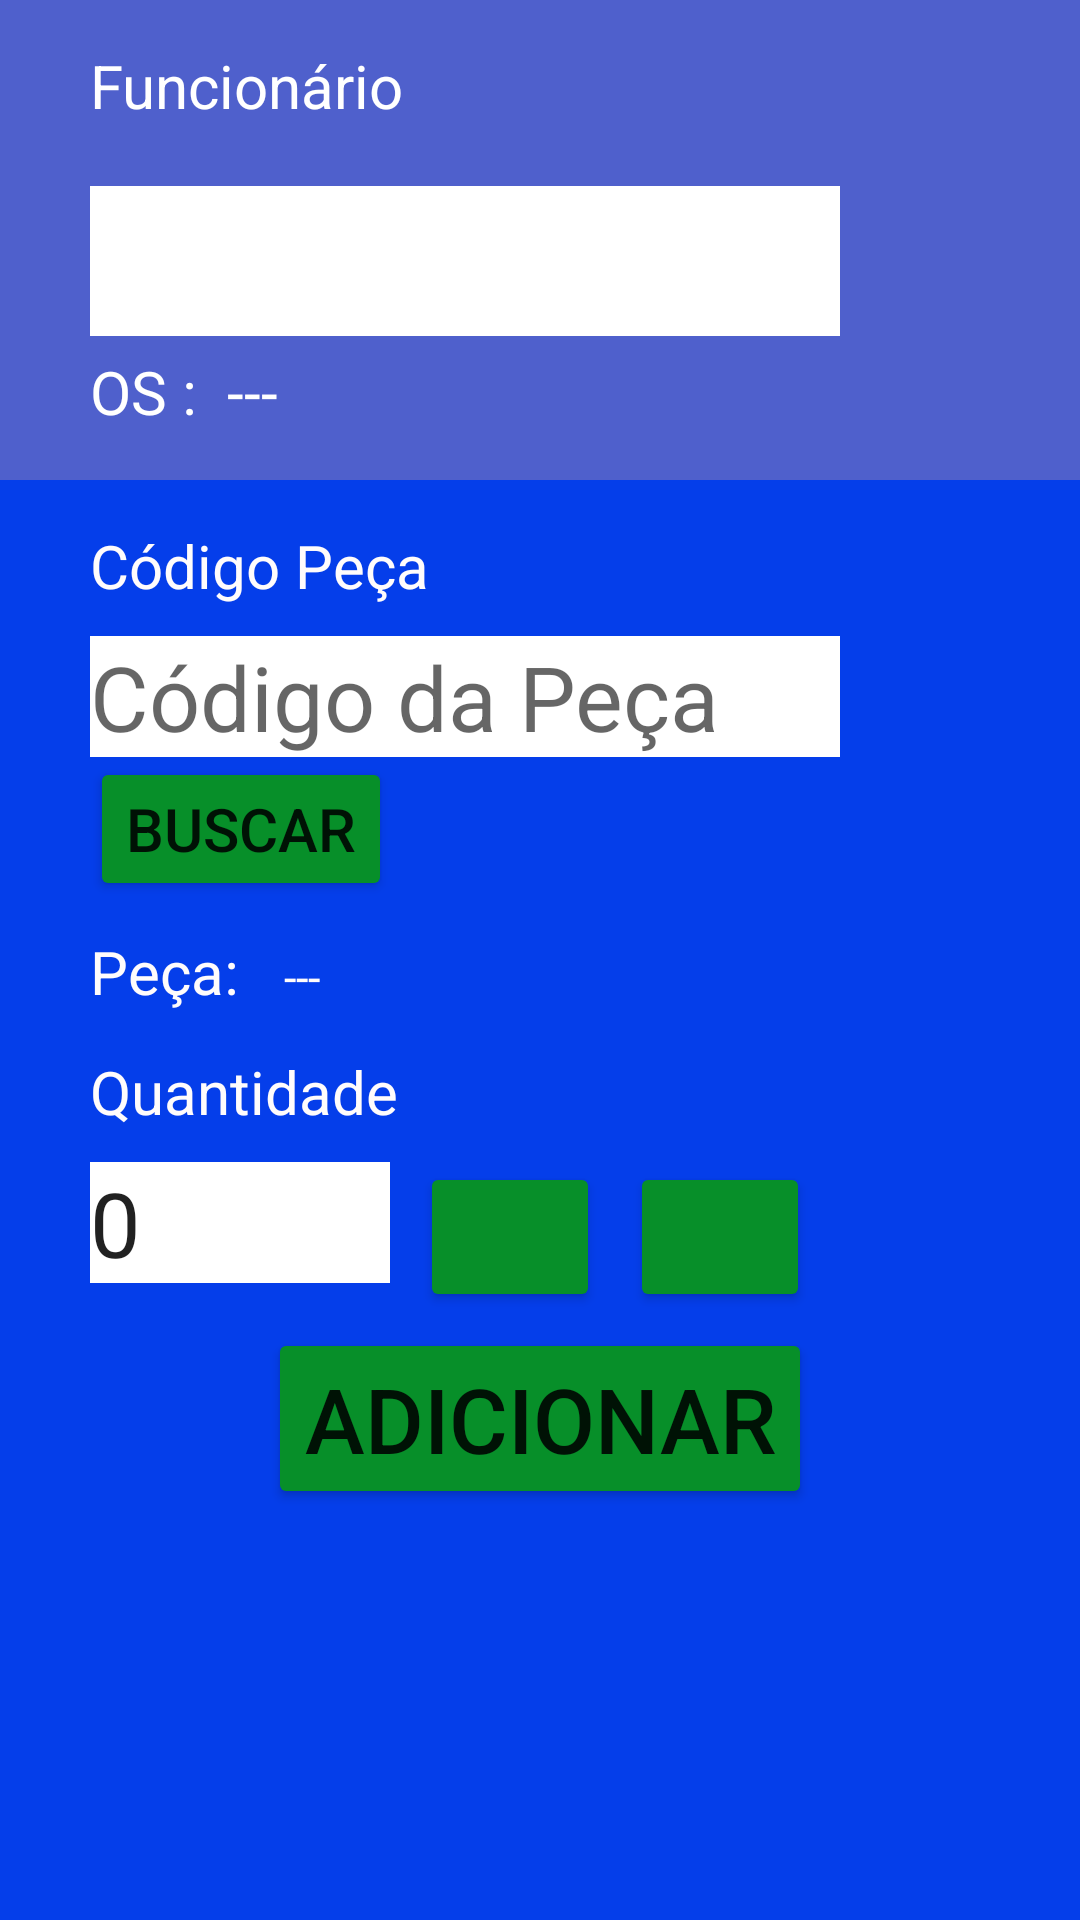

Android layout source for this screen:
<!-- AndroidManifest.xml: application theme Theme.TabaLogin -->
<!-- res/layout/fragment_os_busca_peca.xml -->
<?xml version="1.0" encoding="utf-8"?>
<androidx.constraintlayout.widget.ConstraintLayout xmlns:android="http://schemas.android.com/apk/res/android"
    xmlns:app="http://schemas.android.com/apk/res-auto"
    xmlns:tools="http://schemas.android.com/tools"
    android:layout_width="match_parent"
    android:layout_height="match_parent">

    <androidx.appcompat.widget.Toolbar
        android:id="@+id/toolbar4"
        android:layout_width="0dp"
        android:layout_height="600dp"
        android:background="@color/purple_500"
        android:minHeight="?attr/actionBarSize"
        android:theme="?attr/actionBarTheme"
        app:layout_constraintEnd_toEndOf="parent"
        app:layout_constraintHorizontal_bias="0.0"
        app:layout_constraintStart_toStartOf="parent"
        app:layout_constraintTop_toBottomOf="@+id/toolbar2" />

    <Button
        android:id="@+id/btnSelecionar"
        android:layout_width="wrap_content"
        android:layout_height="wrap_content"
        android:layout_marginTop="15dp"
        android:backgroundTint="#078F29"
        android:text="ADICIONAR"
        android:textSize="30sp"
        app:layout_constraintEnd_toEndOf="parent"
        app:layout_constraintStart_toStartOf="parent"
        app:layout_constraintTop_toBottomOf="@+id/txtInputQtde" />

    <TextView
        android:id="@+id/txtPecaNome"
        android:layout_width="wrap_content"
        android:layout_height="wrap_content"
        android:layout_marginStart="10dp"
        android:layout_marginTop="15dp"
        android:text="---"
        android:textAlignment="textStart"
        android:textAllCaps="false"
        android:textColor="#FFFCFC"
        android:textSize="15sp"
        app:layout_constraintStart_toEndOf="@+id/text_home4"
        app:layout_constraintTop_toBottomOf="@+id/btnBuscaPeca" />

    <TextView
        android:id="@+id/text_home4"
        android:layout_width="wrap_content"
        android:layout_height="wrap_content"
        android:layout_marginStart="30dp"
        android:layout_marginTop="10dp"
        android:text="Peça: "
        android:textAlignment="textStart"
        android:textAllCaps="false"
        android:textColor="#FFFCFC"
        android:textSize="20sp"
        app:layout_constraintStart_toStartOf="parent"
        app:layout_constraintTop_toBottomOf="@+id/btnBuscaPeca" />

    <TextView
        android:id="@+id/text_home3"
        android:layout_width="wrap_content"
        android:layout_height="wrap_content"
        android:layout_marginStart="30dp"
        android:layout_marginTop="50dp"
        android:text="Quantidade"
        android:textAlignment="textStart"
        android:textAllCaps="false"
        android:textColor="#FFFCFC"
        android:textSize="20sp"
        app:layout_constraintStart_toStartOf="parent"
        app:layout_constraintTop_toBottomOf="@+id/btnBuscaPeca" />

    <com.google.android.material.textfield.TextInputEditText
        android:id="@+id/txtInputQtde"
        android:layout_width="100dp"
        android:layout_height="wrap_content"
        android:layout_marginStart="30dp"
        android:layout_marginTop="10dp"
        android:background="#FFFFFF"
        android:digits="0123456789."
        android:inputType="numberDecimal"
        android:text="0"
        android:textSize="30sp"
        app:layout_constraintStart_toStartOf="parent"
        app:layout_constraintTop_toBottomOf="@+id/text_home3" />

    <androidx.appcompat.widget.Toolbar
        android:id="@+id/toolbar2"
        android:layout_width="match_parent"
        android:layout_height="160dp"
        android:background="@color/purple_200"
        android:minHeight="?attr/actionBarSize"
        android:theme="?attr/actionBarTheme"
        app:layout_constraintEnd_toEndOf="parent"
        app:layout_constraintStart_toStartOf="parent"
        app:layout_constraintTop_toTopOf="parent" />

    <TextView
        android:id="@+id/textviewOS"
        android:layout_width="wrap_content"
        android:layout_height="wrap_content"
        android:layout_marginStart="30dp"
        android:layout_marginTop="5dp"
        android:text="OS :"
        android:textColor="#FFFFFF"
        android:textSize="20sp"
        app:layout_constraintStart_toStartOf="parent"
        app:layout_constraintTop_toBottomOf="@+id/spinnerFuncionario" />

    <TextView
        android:id="@+id/txtOSnum"
        android:layout_width="wrap_content"
        android:layout_height="wrap_content"
        android:layout_marginStart="10dp"
        android:layout_marginTop="5dp"
        android:text="---"
        android:textColor="#FFFFFF"
        android:textSize="20sp"
        app:layout_constraintStart_toEndOf="@+id/textviewOS"
        app:layout_constraintTop_toBottomOf="@+id/spinnerFuncionario" />

    <Spinner
        android:id="@+id/spinnerFuncionario"
        android:layout_width="250dp"
        android:layout_height="50dp"
        android:layout_marginStart="30dp"
        android:layout_marginTop="20dp"
        android:background="#FFFFFF"
        app:layout_constraintStart_toStartOf="parent"
        app:layout_constraintTop_toBottomOf="@+id/textView11" />

    <TextView
        android:id="@+id/textView11"
        android:layout_width="wrap_content"
        android:layout_height="wrap_content"
        android:layout_marginStart="30dp"
        android:layout_marginTop="15dp"
        android:text="Funcionário "
        android:textColor="#FFFFFF"
        android:textSize="20sp"
        app:layout_constraintStart_toStartOf="parent"
        app:layout_constraintTop_toTopOf="parent" />

    <com.google.android.material.textfield.TextInputEditText
        android:id="@+id/txtInputCodPeca"
        android:layout_width="250dp"
        android:layout_height="wrap_content"
        android:layout_marginStart="30dp"
        android:layout_marginTop="10dp"
        android:background="#FFFFFF"
        android:digits="0123456789/"
        android:hint="Código da Peça"
        android:inputType="number|numberDecimal"
        android:textSize="30sp"
        app:layout_constraintStart_toStartOf="parent"
        app:layout_constraintTop_toBottomOf="@+id/text_home2" />

    <TextView
        android:id="@+id/text_home2"
        android:layout_width="wrap_content"
        android:layout_height="wrap_content"
        android:layout_marginStart="30dp"
        android:layout_marginTop="15dp"
        android:text="Código Peça"
        android:textAlignment="textStart"
        android:textAllCaps="false"
        android:textColor="#FFFCFC"
        android:textSize="20sp"
        app:layout_constraintStart_toStartOf="parent"
        app:layout_constraintTop_toTopOf="@+id/toolbar4" />

    <Button
        android:id="@+id/btnBuscaPeca"
        android:layout_width="wrap_content"
        android:layout_height="wrap_content"
        android:layout_marginStart="30dp"
        android:backgroundTint="#078F29"
        android:text="Buscar"
        android:textSize="20sp"
        app:icon="@drawable/baseline_qr_code_scanner_24"
        app:layout_constraintStart_toStartOf="parent"
        app:layout_constraintTop_toBottomOf="@+id/txtInputCodPeca" />

    <Button
        android:id="@+id/btnQtdeMais"
        android:layout_width="60dp"
        android:layout_height="50dp"
        android:layout_marginStart="10dp"
        android:layout_marginTop="10dp"
        android:backgroundTint="#078F29"
        android:textSize="20sp"
        app:icon="@drawable/baseline_exposure_plus_1_24"
        app:layout_constraintStart_toEndOf="@+id/txtInputQtde"
        app:layout_constraintTop_toBottomOf="@+id/text_home3" />

    <Button
        android:id="@+id/btnQtdeMenos"
        android:layout_width="60dp"
        android:layout_height="50dp"
        android:layout_marginStart="10dp"
        android:layout_marginTop="10dp"
        android:backgroundTint="#078F29"
        android:textSize="20sp"
        app:icon="@drawable/baseline_exposure_neg_1_24"
        app:layout_constraintStart_toEndOf="@+id/btnQtdeMais"
        app:layout_constraintTop_toBottomOf="@+id/text_home3" />
</androidx.constraintlayout.widget.ConstraintLayout>
<!-- resources referenced by this layout -->
<resources>
  <color name="purple_200">#4F60CC</color>
  <color name="purple_500">#053EEA</color>
  <style name="Theme.TabaLogin" parent="Theme.MaterialComponents.DayNight.DarkActionBar">
          
          <item name="colorPrimary">@color/purple_500</item>
          <item name="colorPrimaryVariant">@color/purple_700</item>
          <item name="colorOnPrimary">@color/white</item>
          
          <item name="colorSecondary">@color/teal_200</item>
          <item name="colorSecondaryVariant">@color/teal_700</item>
          <item name="colorOnSecondary">@color/black</item>
          
          <item name="android:statusBarColor">?attr/colorPrimaryVariant</item>
          
      </style>
  <color name="purple_700">#061C8C</color>
  <color name="white">#FFFFFFFF</color>
  <color name="teal_200">#B80606</color>
  <color name="teal_700">#680202</color>
  <color name="black">#FF000000</color>
</resources>
